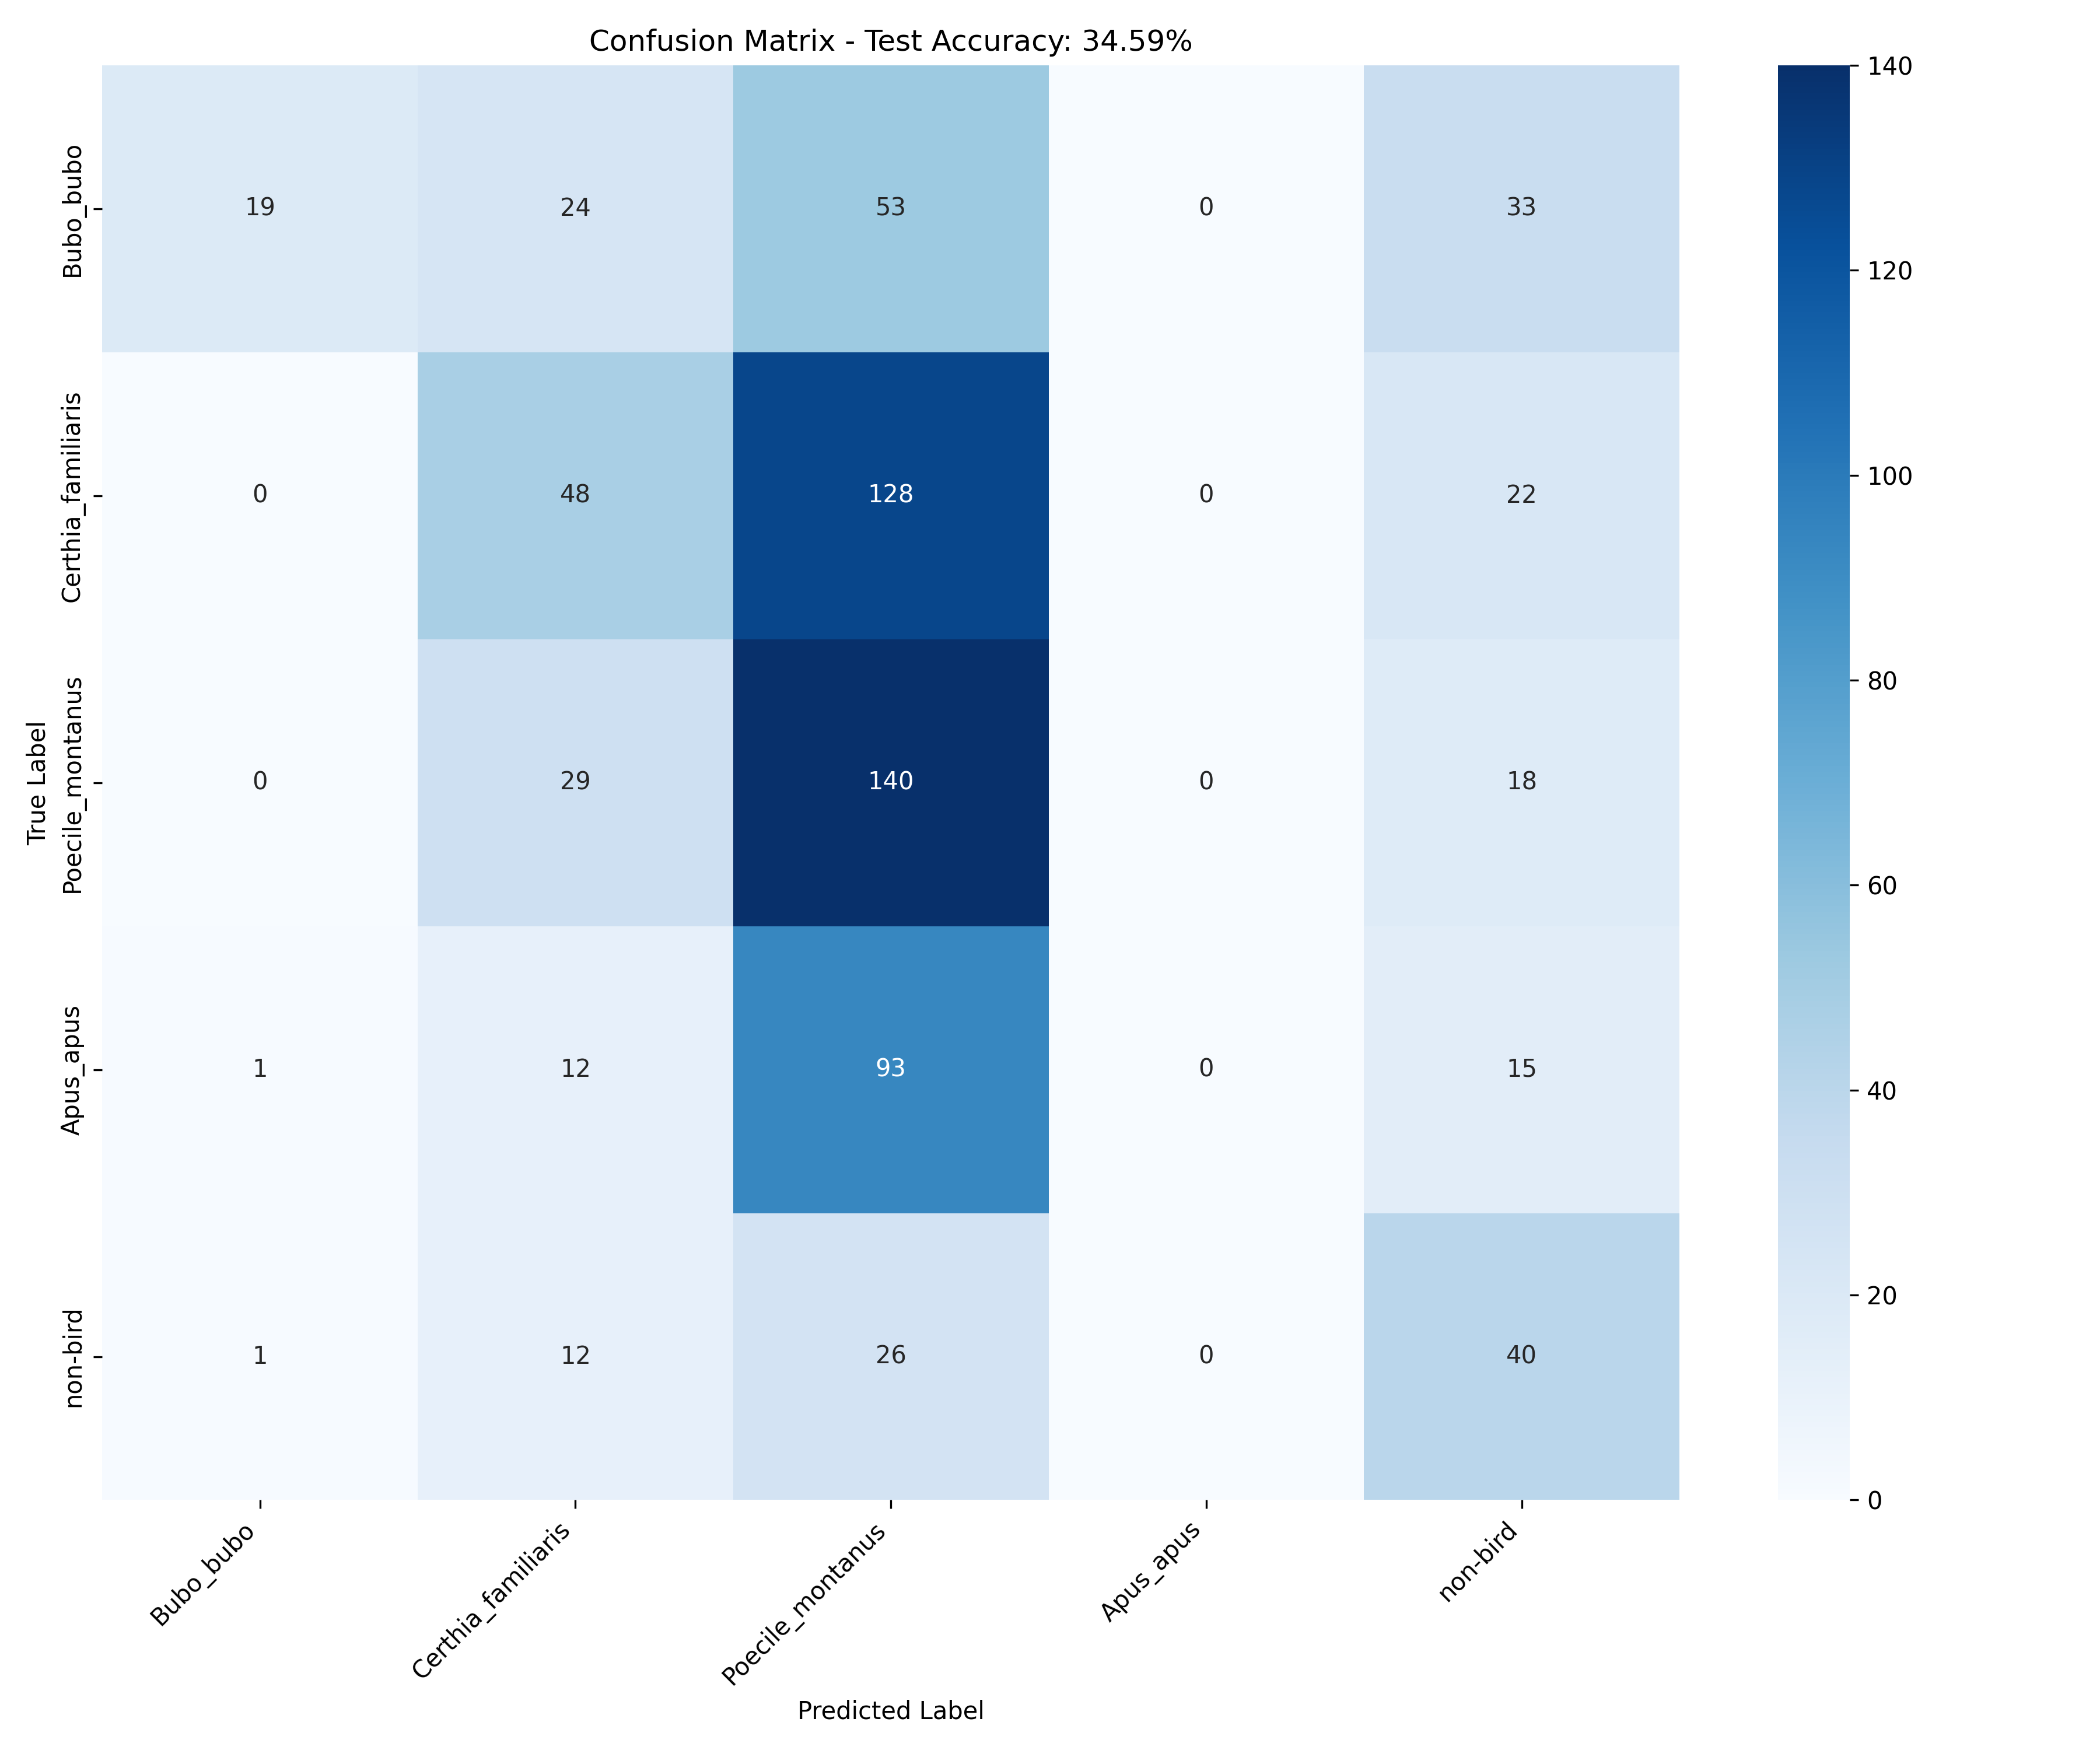

The file beside this chart, header and first rows:
, Bubo_bubo, Certhia_familiaris, Poecile_montanus, Apus_apus, non-bird
Bubo_bubo, 19, 24, 53, 0, 33
Certhia_familiaris, 0, 48, 128, 0, 22
Poecile_montanus, 0, 29, 140, 0, 18
Apus_apus, 1, 12, 93, 0, 15
non-bird, 1, 12, 26, 0, 40
